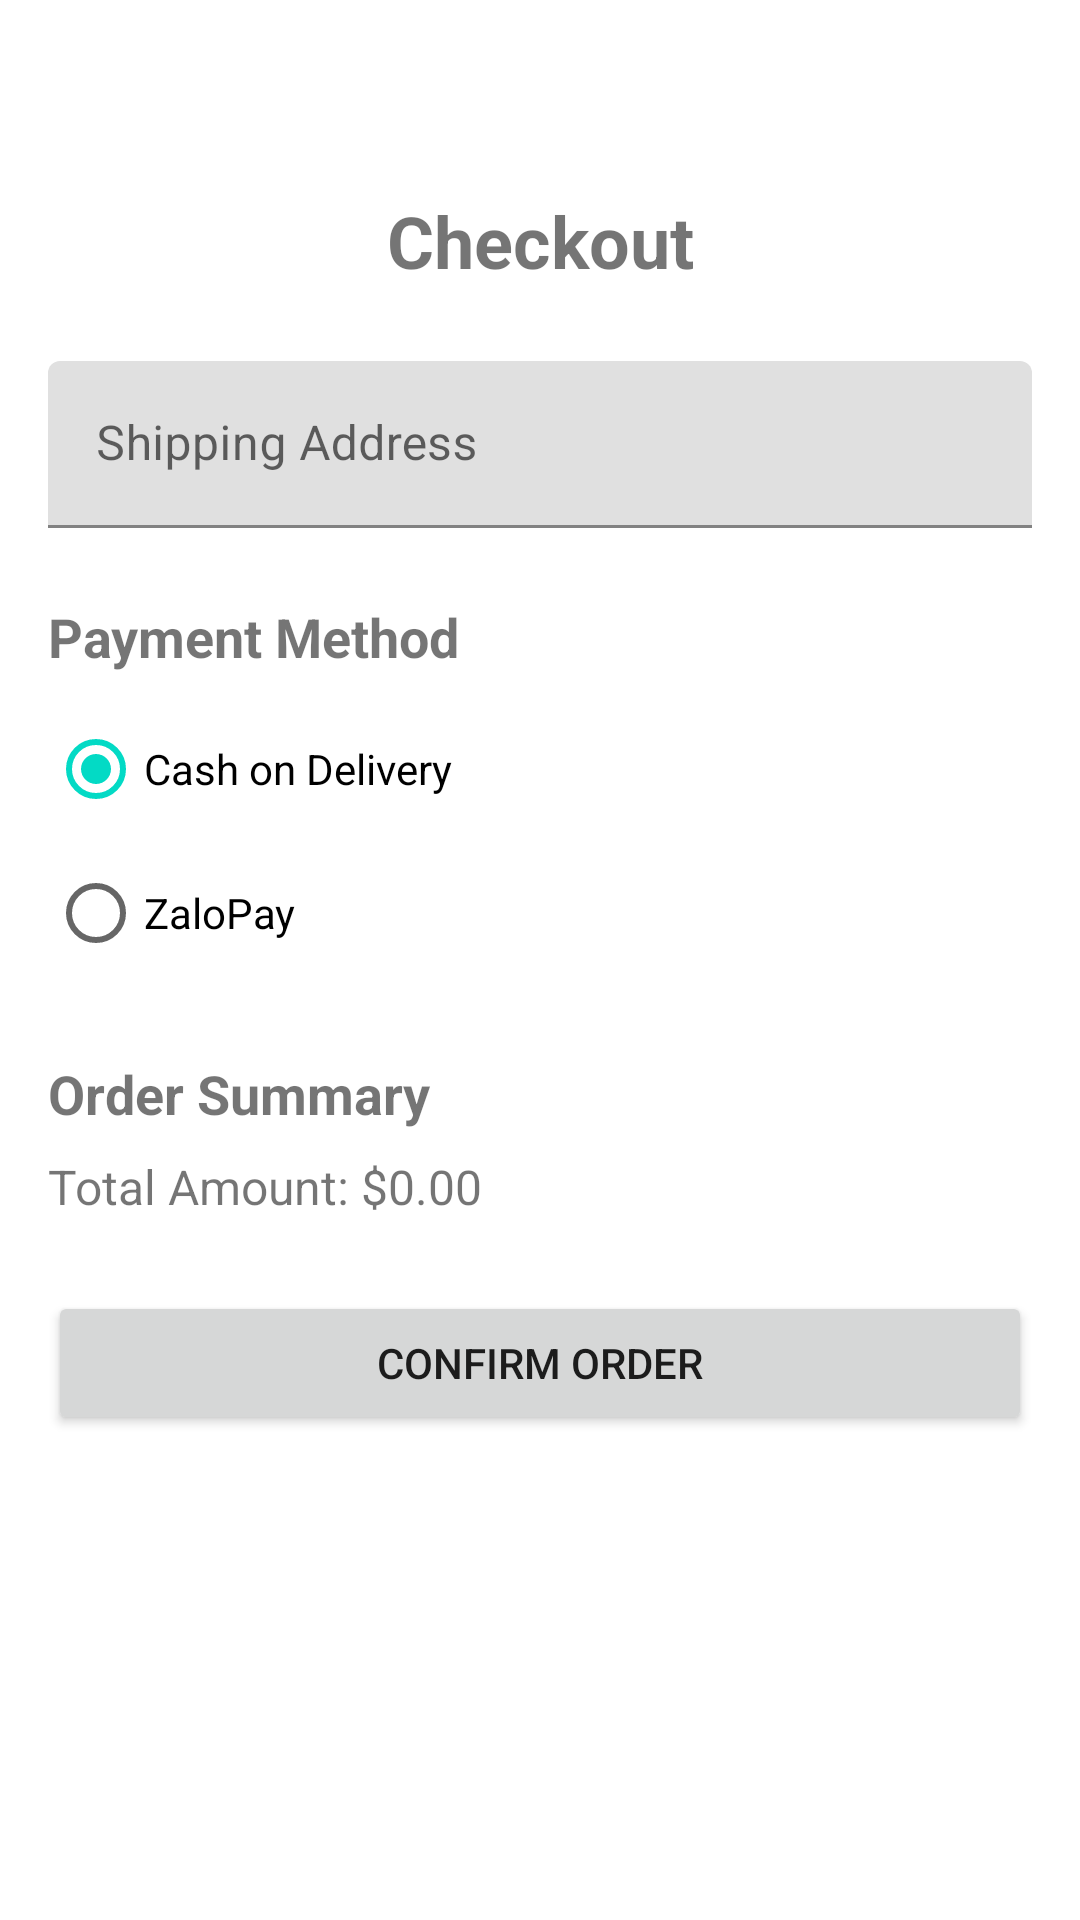

This screen was rendered from an Android layout file. Write that file and the resources it references.
<!-- AndroidManifest.xml: application theme AppTheme -->
<!-- res/layout/fragment_checkout.xml -->
<?xml version="1.0" encoding="utf-8"?>
<androidx.constraintlayout.widget.ConstraintLayout
    xmlns:android="http://schemas.android.com/apk/res/android"
    xmlns:app="http://schemas.android.com/apk/res-auto"
    xmlns:tools="http://schemas.android.com/tools"
    android:layout_width="match_parent"
    android:layout_height="match_parent"
    android:padding="16dp">

    <TextView
        android:id="@+id/checkout_title"
        android:layout_width="match_parent"
        android:layout_height="wrap_content"
        android:layout_marginTop="48dp"
        android:gravity="center"
        android:text="@string/checkout"
        android:textSize="24sp"
        android:textStyle="bold"
        app:layout_constraintTop_toTopOf="parent"/>

    <com.google.android.material.textfield.TextInputLayout
        android:id="@+id/address_layout"
        android:layout_width="match_parent"
        android:layout_height="wrap_content"
        android:layout_marginTop="24dp"
        app:layout_constraintTop_toBottomOf="@id/checkout_title">

        <EditText
            android:id="@+id/address_input"
            android:layout_width="match_parent"
            android:layout_height="wrap_content"
            android:hint="@string/shipping_address"
            android:inputType="textPostalAddress"/>
    </com.google.android.material.textfield.TextInputLayout>

    <TextView
        android:id="@+id/payment_title"
        android:layout_width="match_parent"
        android:layout_height="wrap_content"
        android:text="Payment Method"
        android:textSize="18sp"
        android:textStyle="bold"
        android:layout_marginTop="24dp"
        app:layout_constraintTop_toBottomOf="@id/address_layout"/>

    <RadioGroup
        android:id="@+id/payment_method_group"
        android:layout_width="match_parent"
        android:layout_height="wrap_content"
        android:layout_marginTop="8dp"
        app:layout_constraintTop_toBottomOf="@id/payment_title">

        <RadioButton
            android:id="@+id/cod_radio"
            android:layout_width="match_parent"
            android:layout_height="wrap_content"
            android:text="Cash on Delivery"
            android:checked="true"/>

        <RadioButton
            android:id="@+id/zalopay_radio"
            android:layout_width="match_parent"
            android:layout_height="wrap_content"
            android:text="ZaloPay"/>
    </RadioGroup>

    <TextView
        android:id="@+id/order_summary_title"
        android:layout_width="match_parent"
        android:layout_height="wrap_content"
        android:text="Order Summary"
        android:textSize="18sp"
        android:textStyle="bold"
        android:layout_marginTop="24dp"
        app:layout_constraintTop_toBottomOf="@id/payment_method_group"/>

    <TextView
        android:id="@+id/total_amount"
        android:layout_width="match_parent"
        android:layout_height="wrap_content"
        android:text="Total Amount: $0.00"
        android:textSize="16sp"
        android:layout_marginTop="8dp"
        app:layout_constraintTop_toBottomOf="@id/order_summary_title"/>

    <Button
        android:id="@+id/confirm_button"
        android:layout_width="match_parent"
        android:layout_height="wrap_content"
        android:text="Confirm Order"
        android:layout_marginTop="24dp"
        app:layout_constraintTop_toBottomOf="@id/total_amount"/>

    
    <androidx.cardview.widget.CardView
        android:id="@+id/confirmation_card"
        android:layout_width="match_parent"
        android:layout_height="wrap_content"
        android:visibility="gone"
        app:cardCornerRadius="8dp"
        app:cardElevation="4dp"
        android:layout_margin="16dp"
        app:layout_constraintTop_toBottomOf="@id/confirm_button">

        <LinearLayout
            android:layout_width="match_parent"
            android:layout_height="wrap_content"
            android:orientation="vertical"
            android:padding="16dp">

            <ImageView
                android:layout_width="64dp"
                android:layout_height="64dp"
                android:src="@drawable/ic_check_circle"
                android:layout_gravity="center"
                android:layout_marginBottom="16dp"/>

            <TextView
                android:layout_width="match_parent"
                android:layout_height="wrap_content"
                android:text="Thank you for your purchase!"
                android:textSize="20sp"
                android:textStyle="bold"
                android:gravity="center"
                android:layout_marginBottom="16dp"/>

            <TextView
                android:id="@+id/order_id_text"
                android:layout_width="match_parent"
                android:layout_height="wrap_content"
                android:text="Order ID: #"
                android:textSize="16sp"
                android:layout_marginBottom="8dp"/>

            <TextView
                android:id="@+id/shipping_address_text"
                android:layout_width="match_parent"
                android:layout_height="wrap_content"
                android:text="Shipping Address:"
                android:textSize="16sp"
                android:layout_marginBottom="16dp"/>

            <TextView
                android:layout_width="match_parent"
                android:layout_height="wrap_content"
                android:text="We will process your order soon. You can track your order status in the Orders section."
                android:textSize="14sp"
                android:gravity="center"/>

            <Button
                android:id="@+id/continue_shopping_button"
                android:layout_width="match_parent"
                android:layout_height="wrap_content"
                android:text="Continue Shopping"
                android:layout_marginTop="16dp"/>
        </LinearLayout>
    </androidx.cardview.widget.CardView>

</androidx.constraintlayout.widget.ConstraintLayout>
<!-- resources referenced by this layout -->
<resources>
  <string name="checkout">Checkout</string>
  <string name="shipping_address">Shipping Address</string>
  <style name="AppTheme" parent="Theme.MaterialComponents.Light.DarkActionBar">
          <item name="colorPrimary">@color/colorPrimary</item>
          <item name="colorPrimaryVariant">@color/colorPrimaryVariant</item>
          <item name="colorOnPrimary">@color/white</item>
          <item name="colorSecondary">@color/colorSecondary</item>
          <item name="colorSecondaryVariant">@color/colorSecondaryVariant</item>
          <item name="colorOnSecondary">@color/black</item>
          <item name="android:statusBarColor" tools:targetApi="l">?attr/colorPrimaryVariant</item>
      </style>
  <color name="colorPrimary">#6200EE</color>
  <color name="colorPrimaryVariant">#3700B3</color>
  <color name="white">#FFFFFF</color>
  <color name="colorSecondary">#03DAC5</color>
  <color name="colorSecondaryVariant">#018786</color>
  <color name="black">#000000</color>
</resources>
